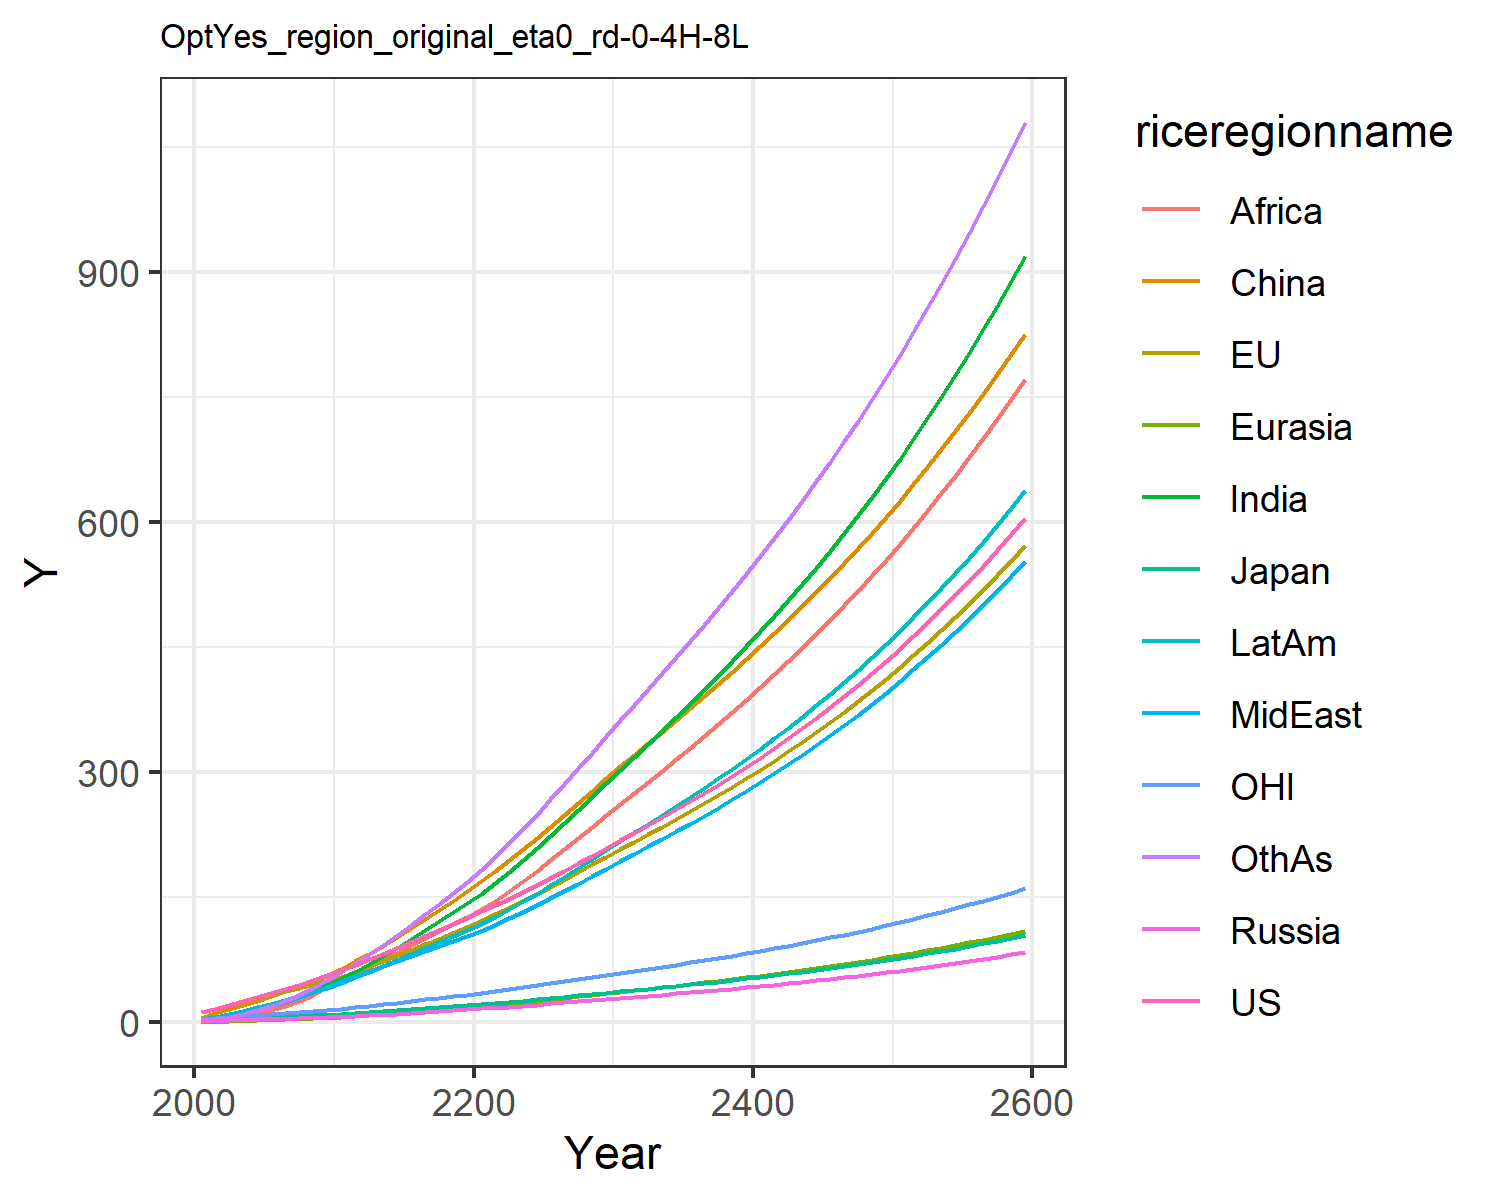

The data file committed next to this chart (first rows):
12.385834028060978, 13.01678979724627, 3.86597665139574, 1.696611896412974, 0.8066100533031557, 5.325146609695386, 2.4291640113722863, 3.468311449403455, 1.2950955120313012, 4.551956364221908, 3.837914853603819, 2.612262077897103
15.79, 16.26, 4.388, 2.192, 1.064, 11.58, 4.517, 5.672, 2.424, 7.064, 5.029, 4.119
20.38, 20.61, 5.159, 2.663, 1.482, 16.2, 7.227, 8.566, 4.282, 10.25, 6.462, 6.789
25.12, 24.97, 5.776, 3.1, 1.949, 21.14, 10.67, 12.07, 6.989, 13.93, 7.894, 10.39
30.02, 29.37, 6.145, 3.556, 2.476, 26.27, 14.88, 16.15, 10.71, 17.97, 9.255, 14.98
34.86, 33.56, 6.675, 4.036, 3.054, 31.57, 19.54, 20.43, 15.11, 22.11, 10.48, 20.24
39.68, 37.6, 7.314, 4.526, 3.681, 37.36, 24.66, 25.02, 20.1, 26.5, 11.61, 26.19
44.91, 41.67, 7.931, 5.007, 4.352, 43.44, 30.44, 30.25, 26.13, 31.24, 12.72, 33.13
50.49, 45.74, 8.527, 5.478, 5.06, 49.73, 37, 36.27, 33.38, 36.32, 13.86, 41.11
56.42, 49.81, 9.102, 5.933, 5.8, 56.15, 44.33, 43.05, 41.97, 41.77, 15.01, 50.37
62.51, 54.76, 9.9, 6.558, 6.673, 63.77, 52.33, 49.51, 50.55, 47.66, 16.41, 60.31
68.56, 60.63, 10.93, 7.39, 7.713, 73.13, 60.95, 55.12, 58.48, 53.87, 18.1, 70.81
75.68, 67.25, 12.14, 8.336, 8.862, 82.42, 70.23, 61.38, 66.66, 60.77, 19.99, 81.5
82.6, 73.8, 13.31, 9.291, 10.05, 92.18, 79.88, 67.52, 75.1, 67.7, 21.85, 92.86
89.47, 80.37, 14.49, 10.27, 11.28, 102.3, 89.86, 73.6, 83.72, 74.68, 23.71, 104.8
96.4, 87.01, 15.68, 11.27, 12.55, 112.8, 100.1, 79.65, 92.43, 81.73, 25.6, 117.1
103.4, 93.77, 16.88, 12.3, 13.86, 123.6, 110.6, 85.68, 101.2, 88.85, 27.51, 129.7
110.6, 100.6, 18.11, 13.36, 15.2, 134.6, 121.2, 91.68, 109.9, 96.01, 29.45, 142.6
118, 107.6, 19.36, 14.46, 16.57, 145.8, 131.9, 97.65, 118.5, 103.2, 31.44, 155.7
125.5, 114.8, 20.64, 15.58, 17.98, 157.2, 142.7, 103.6, 126.9, 110.5, 33.46, 168.9
133.1, 122.2, 21.96, 16.72, 19.44, 169.1, 154.3, 110.1, 136, 118.3, 35.53, 183.1
140.8, 129.8, 23.32, 17.87, 20.98, 181.6, 167.2, 117.3, 146, 126.9, 37.66, 198.7
148.6, 137.6, 24.71, 19.03, 22.57, 194.4, 180.7, 124.9, 157.3, 135.8, 39.85, 215.1
156.6, 145.6, 26.14, 20.23, 24.21, 207.5, 194.7, 132.7, 169.2, 145.1, 42.08, 231.9
164.8, 153.8, 27.61, 21.45, 25.88, 220.9, 209, 140.7, 181.5, 154.6, 44.37, 249.2
173.3, 162.5, 29.16, 22.73, 27.63, 234.8, 224.1, 149.2, 194.4, 164.7, 46.78, 267.5
182.1, 171.3, 30.74, 24.03, 29.4, 249, 239.4, 157.8, 207.5, 174.9, 49.23, 286
191, 180.3, 32.35, 25.35, 31.21, 263.3, 254.9, 166.6, 220.9, 185.3, 51.73, 304.7
200.1, 189.5, 34, 26.7, 33.05, 277.9, 270.8, 175.5, 234.5, 195.9, 54.28, 323.8
209.4, 198.9, 35.69, 28.09, 34.94, 292.8, 287, 184.5, 248.3, 206.8, 56.89, 343.2
218.6, 208, 37.34, 29.45, 36.8, 307.3, 303, 193.5, 262, 217.5, 59.45, 362.4
227.7, 216.9, 38.94, 30.77, 38.62, 321.1, 318.6, 202.3, 275.3, 227.8, 61.91, 381
236.8, 225.8, 40.55, 32.1, 40.44, 334.8, 334.3, 211.1, 288.7, 238.2, 64.38, 399.8
246, 234.8, 42.18, 33.45, 42.29, 348.7, 350.2, 220.1, 302.2, 248.8, 66.89, 418.7
255.5, 243.9, 43.84, 34.83, 44.16, 362.7, 366.2, 229.2, 315.8, 259.5, 69.44, 437.8
265.2, 253.3, 45.54, 36.23, 46.07, 376.8, 382.6, 238.5, 329.7, 270.3, 72.04, 457.2
275.2, 262.8, 47.28, 37.66, 48.01, 391.2, 399.2, 247.9, 343.7, 281.5, 74.7, 476.9
285.4, 272.6, 49.07, 39.13, 50, 405.8, 416.1, 257.6, 358, 292.8, 77.42, 497
295.8, 282.6, 50.9, 40.63, 52.02, 420.7, 433.4, 267.5, 372.5, 304.4, 80.21, 517.4
306.6, 292.8, 52.77, 42.17, 54.1, 435.8, 451.1, 277.7, 387.3, 316.3, 83.07, 538.2
317.7, 303.4, 54.7, 43.76, 56.22, 451.3, 469.1, 288.1, 402.4, 328.5, 86.01, 559.4
329.1, 314.2, 56.69, 45.38, 58.39, 467, 487.6, 298.8, 417.8, 341, 89.02, 581.1
340.8, 325.3, 58.73, 47.05, 60.62, 483.1, 506.5, 309.8, 433.6, 353.8, 92.12, 603.2
352.8, 336.7, 60.83, 48.76, 62.91, 499.5, 525.8, 321, 449.7, 366.9, 95.3, 625.9
365.3, 348.4, 62.99, 50.53, 65.25, 516.4, 545.7, 332.6, 466.2, 380.4, 98.57, 649.1
378.1, 360.4, 65.21, 52.34, 67.66, 533.6, 566, 344.5, 483, 394.3, 101.9, 672.8
391.2, 372.8, 67.51, 54.21, 70.14, 551.2, 586.9, 356.7, 500.3, 408.6, 105.4, 697.1
404.8, 385.6, 69.87, 56.14, 72.69, 569.2, 608.4, 369.3, 518, 423.3, 108.9, 722
418.9, 398.7, 72.3, 58.12, 75.3, 587.7, 630.4, 382.2, 536.2, 438.4, 112.6, 747.6
433.3, 412.2, 74.81, 60.16, 78, 606.7, 653.1, 395.6, 554.9, 453.9, 116.4, 773.9
448.2, 426.2, 77.39, 62.26, 80.77, 626.1, 676.4, 409.3, 574, 469.9, 120.2, 800.8
463.6, 440.5, 80.06, 64.43, 83.63, 646, 700.4, 423.4, 593.7, 486.4, 124.2, 828.5
479.4, 455.3, 82.81, 66.67, 86.57, 666.5, 725, 438, 613.9, 503.4, 128.4, 856.9
495.8, 470.5, 85.65, 68.97, 89.6, 687.5, 750.4, 453, 634.7, 521, 132.6, 886.2
512.7, 486.2, 88.58, 71.35, 92.73, 709.1, 776.6, 468.5, 656.1, 539, 137, 916.2
530.1, 502.4, 91.6, 73.81, 95.95, 731.2, 803.6, 484.4, 678, 557.7, 141.5, 947.2
548.1, 519, 94.72, 76.34, 99.27, 754, 831.4, 500.9, 700.6, 576.9, 146.1, 979
566.7, 536.2, 97.94, 78.95, 102.7, 777.4, 860, 517.9, 723.9, 596.7, 150.9, 1012
585.9, 553.9, 101.3, 81.65, 106.2, 801.4, 889.5, 535.4, 747.9, 617.2, 155.8, 1045
605.7, 572.2, 104.7, 84.43, 109.9, 826.1, 920, 553.4, 772.5, 638.3, 160.9, 1080
